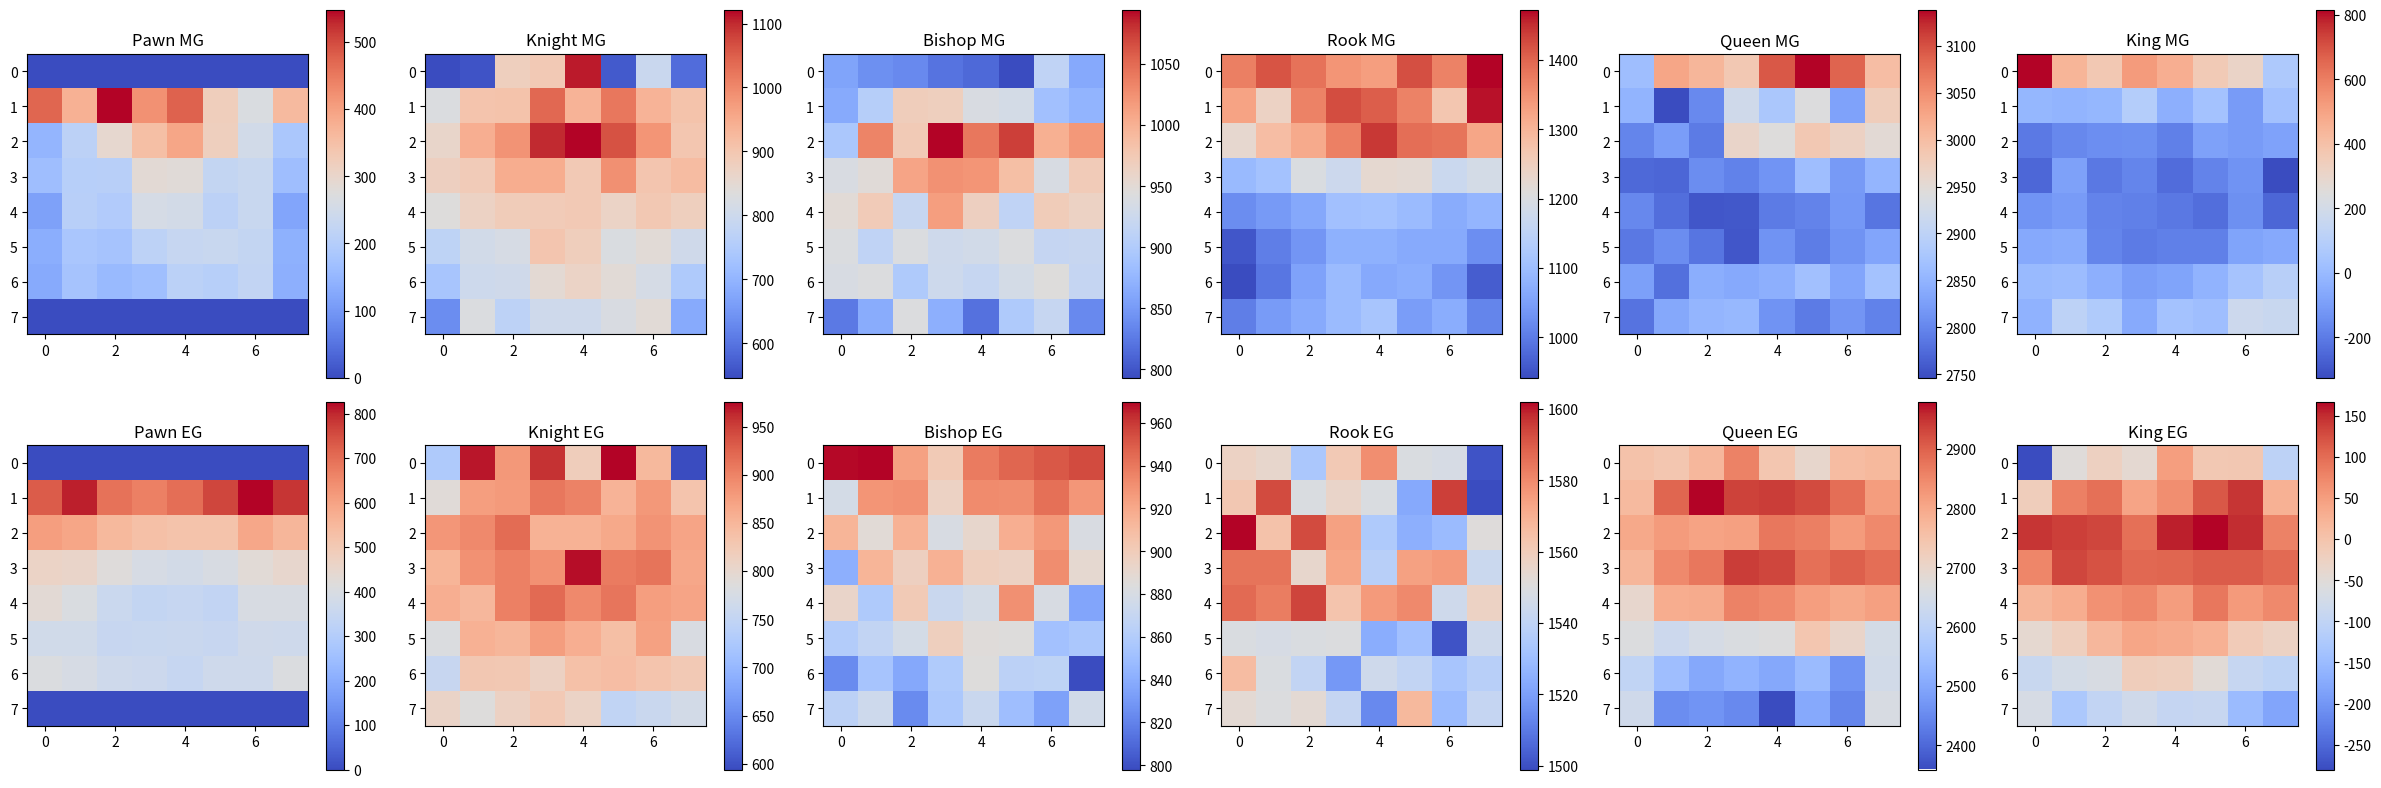

This chart was generated by the following Python code:
import numpy as np
import matplotlib.pyplot as plt
import os

def S(a,b):
    return (a,b)

def su(a,b):
    return (a[0]+b[0],a[1]+b[1])

mat = [S(203,430),S(853,849), S(937,876), S(1086,1542), S(2825,2709)]

# --- Raw PSQT data as (MG, EG) tuples ---
pawn = [
S(269,297),     S(171,375),     S(344,262),     S(217,237),     S(272,269),     S(116,331),     S(62,397),      S(156,355),
S(-55,178),     S(10,163),      S(91,116),      S(148,97),      S(190,87),      S(115,88),      S(48,161),      S(-18,125),
S(-38,32),      S(1,27),        S(4,-12),       S(82,-38),      S(78,-48),      S(22,-33),      S(31,-1),       S(-37,16),
S(-88,0),       S(4,-28),       S(-7,-69),      S(54,-88),      S(50,-82),      S(10,-92),      S(31,-34),      S(-83,-33),
S(-67,-53),     S(-21,-54),     S(-27,-81),     S(11,-75),      S(26,-73),      S(31,-79),      S(22,-56),      S(-64,-61),
S(-74,-26),     S(-26,-37),     S(-47,-59),     S(-35,-65),     S(7,-83),       S(1,-59),       S(20,-60),      S(-65,-26),

]

pawn = [su(mat[0],p) for p in pawn]

knight = [

S(-307,-121),   S(-297,120),    S(27,32),       S(40,108),      S(256,-31),     S(-288,127),    S(-58,-2),      S(-264,-255),
S(-26,-59),     S(52,27),       S(54,31),       S(186,61),      S(82,51),       S(169,4),       S(83,32),       S(53,-17),
S(8,34),        S(92,46),       S(131,70),      S(246,6),       S(268,5),       S(210,16),      S(130,37),      S(47,20),
S(24,3),        S(35,38),       S(93,53),       S(93,38),       S(39,123),      S(137,57),      S(48,63),       S(67,18),
S(-18,10),      S(18,0),        S(34,53),       S(35,71),       S(41,46),       S(16,62),       S(42,26),       S(27,20),
S(-79,-67),     S(-43,7),       S(-33,1),       S(48,28),       S(29,10),       S(-28,-10),     S(-10,23),      S(-48,-71),
S(-118,-93),    S(-51,-21),     S(-48,-23),     S(-4,-38),      S(16,-13),      S(-9,-8),       S(-36,-17),     S(-106,-25),
S(-218,-43),    S(-25,-64),     S(-82,-38),     S(-49,-25),     S(-49,-41),     S(-30,-100),    S(-9,-90),      S(-170,-78),

]
knight = [su(mat[1],p) for p in knight]

bishop = [

S(-79,93),      S(-95,94),      S(-100,47),     S(-116,25),     S(-123,63),     S(-144,70),     S(-23,75),      S(-74,79),
S(-73,2),       S(-33,53),      S(33,54),       S(31,19),       S(1,57),        S(-3,56),       S(-51,67),      S(-64,52),
S(-42,38),      S(97,11),       S(37,39),       S(157,4),       S(105,16),      S(137,41),      S(63,51),       S(82,5),
S(1,-35),       S(11,38),       S(73,21),       S(87,40),       S(85,22),       S(49,20),       S(0,56),        S(35,14),
S(12,17),       S(35,-18),      S(-18,25),      S(78,-4),       S(30,2),        S(-24,55),      S(34,4),        S(26,-40),
S(4,-16),       S(-23,-8),      S(4,2), S(-9,22),       S(-6,10),       S(5,8), S(-19,-24),     S(-16,-20),
S(0,-52),       S(5,-22),       S(-39,-39),     S(-10,-17),     S(-18,8),       S(-4,-11),      S(7,-10),       S(-19,-78),
S(-112,-11),    S(-72,-2),      S(5,-52),       S(-68,-19),     S(-118,-4),     S(-39,-26),     S(-18,-42),     S(-100,1),

]
bishop = [su(mat[2],p) for p in bishop]

rook = [

S(285,15),      S(331,13),      S(299,-8),      S(258,19),      S(245,37),      S(335,7),       S(282,6),       S(386,-41),
S(240,20),      S(155,51),      S(281,7),       S(338,14),      S(320,7),       S(282,-19),     S(182,53),      S(379,-43),
S(141,60),      S(198,22),      S(229,51),      S(283,32),      S(355,-7),      S(304,-17),     S(298,-13),     S(235,9),
S(8,43),        S(24,43),       S(114,13),      S(89,31),       S(139,-4),      S(135,32),      S(87,34),       S(102,2),
S(-63,45),      S(-45,41),      S(-23,52),      S(20,21),       S(24,34),       S(10,38),       S(-18,3),       S(-1,15),
S(-131,7),      S(-81,6),       S(-50,7),       S(-9,8),        S(-10,-18),     S(-19,-11),     S(-20,-41),     S(-60,3),
S(-145,24),     S(-93,7),       S(-32,-1),      S(10,-24),      S(-22,3),       S(-14,-1),      S(-50,-9),      S(-123,-4),
S(-81,11),      S(-42,8),       S(-19,11),      S(9,0), S(30,-28),      S(-40,25),      S(-16,-13),     S(-74,0),

]
rook = [su(mat[3],p) for p in rook]

queen = [

S(39,41),       S(202,32),      S(184,63),      S(159,148),     S(270,31),      S(313,-11),     S(260,53),      S(174,61),
S(26,58),       S(-79,184),     S(-22,271),     S(98,227),      S(54,231),      S(116,217),     S(4,175),       S(151,109),
S(-26,91),      S(-1,111),      S(-36,100),     S(137,106),     S(118,164),     S(159,154),     S(144,113),     S(125,138),
S(-52,66),      S(-55,138),     S(-19,163),     S(-30,230),     S(-11,221),     S(39,172),      S(-5,191),      S(27,174),
S(-23,-13),     S(-48,82),      S(-69,86),      S(-68,149),     S(-35,140),     S(-28,107),     S(-7,91),       S(-42,105),
S(-39,-43),     S(-19,-78),     S(-41,-57),     S(-69,-47),     S(-13,-40),     S(-34,33),      S(-13,-7),      S(7,-60),
S(1,-99),       S(-46,-162),    S(18,-208),     S(12,-187),     S(20,-209),     S(42,-170),     S(7,-244),      S(46,-66),
S(-43,-71),     S(10,-253),     S(27,-242),     S(30,-260),     S(-12,-350),    S(-36,-205),    S(-9,-264),     S(-30,-54),

]
queen = [su(mat[4],p) for p in queen]

king = [

S(814,-280),    S(443,-52),     S(366,-25),     S(524,-43),     S(465,49),      S(356,-8),      S(309,-6),      S(67,-105),
S(-11,-18),     S(-23,81),      S(-10,96),      S(89,42),       S(-40,67),      S(36,117),      S(-106,144),    S(32,26),
S(-204,144),    S(-164,137),    S(-145,132),    S(-142,97),     S(-185,156),    S(-88,167),     S(-105,149),    S(-82,78),
S(-252,75),     S(-88,132),     S(-209,122),    S(-171,104),    S(-241,105),    S(-179,114),    S(-132,114),    S(-326,102),
S(-130,19),     S(-106,32),     S(-179,63),     S(-187,74),     S(-208,51),     S(-235,89),     S(-143,55),     S(-259,72),
S(-62,-41),     S(-52,-20),     S(-172,18),     S(-199,41),     S(-184,36),     S(-185,26),     S(-79,-13),     S(-62,-28),
S(0,-88),       S(11,-71),      S(-40,-66),     S(-96,-17),     S(-78,-20),     S(-27,-48),     S(42,-92),      S(102,-102),
S(-30,-68),     S(121,-128),    S(76,-98),      S(-57,-79),     S(38,-94),      S(21,-90),      S(175,-150),    S(160,-182),

]

# --- Helper functions ---
def pad_pawn_table(table):
    """Pad pawn table to 64 by adding top and bottom rows of zeros"""
    top = [(0,0)]*8
    bottom = [(0,0)]*8
    return top + table + bottom

def tuples_to_arrays(table):
    """Convert list of tuples to MG and EG 8x8 arrays"""
    mg = np.array([t[0] for t in table]).reshape(8,8)
    eg = np.array([t[1] for t in table]).reshape(8,8)
    return mg, eg

def save_combined_heatmap(tables, titles, filename="all_heatmaps_dark.png"):
    fig, axes = plt.subplots(2, len(tables), figsize=(4*len(tables), 8))
    
    # Set dark figure background
    fig.patch.set_facecolor('#1e1e1e')
    
    for i, table in enumerate(tables):
        mg, eg = tuples_to_arrays(table)
        
        # MG heatmap
        ax_mg = axes[0, i]
        im_mg = ax_mg.imshow(mg, cmap='coolwarm', origin='upper')
        ax_mg.set_title(f"{titles[i]} MG", color='white')
        ax_mg.set_facecolor('#1e1e1e')
        ax_mg.tick_params(colors='white')
        fig.colorbar(im_mg, ax=ax_mg, orientation='vertical', shrink=0.8)
        
        # EG heatmap
        ax_eg = axes[1, i]
        im_eg = ax_eg.imshow(eg, cmap='coolwarm', origin='upper')
        ax_eg.set_title(f"{titles[i]} EG", color='white')
        ax_eg.set_facecolor('#1e1e1e')
        ax_eg.tick_params(colors='white')
        fig.colorbar(im_eg, ax=ax_eg, orientation='vertical', shrink=0.8)
    
    plt.tight_layout()
    plt.savefig(filename, facecolor=fig.get_facecolor())
    plt.close()
    print(f"Saved combined dark heatmap to '{filename}'.")

def plot_heatmaps(tables, titles):
    """Plot MG and EG heatmaps side by side"""
    fig, axes = plt.subplots(2, len(tables), figsize=(4*len(tables),8))
    for i, table in enumerate(tables):
        mg, eg = tuples_to_arrays(table)
        im_mg = axes[0, i].imshow(mg, cmap='coolwarm', origin='upper')
        im_eg = axes[1, i].imshow(eg, cmap='coolwarm', origin='upper')
        axes[0, i].set_title(f"{titles[i]} MG")
        axes[1, i].set_title(f"{titles[i]} EG")
        for ax, im in zip([axes[0,i], axes[1,i]], [im_mg, im_eg]):
            plt.colorbar(im, ax=ax)
    plt.tight_layout()
    plt.show()

# --- Prepare tables ---
pawn_padded = pad_pawn_table(pawn)
tables = [pawn_padded, knight, bishop, rook, queen, king]
titles = ['Pawn', 'Knight', 'Bishop', 'Rook', 'Queen', 'King']


save_combined_heatmap(tables, titles)

# --- Plot heatmaps ---
plot_heatmaps(tables, titles)
